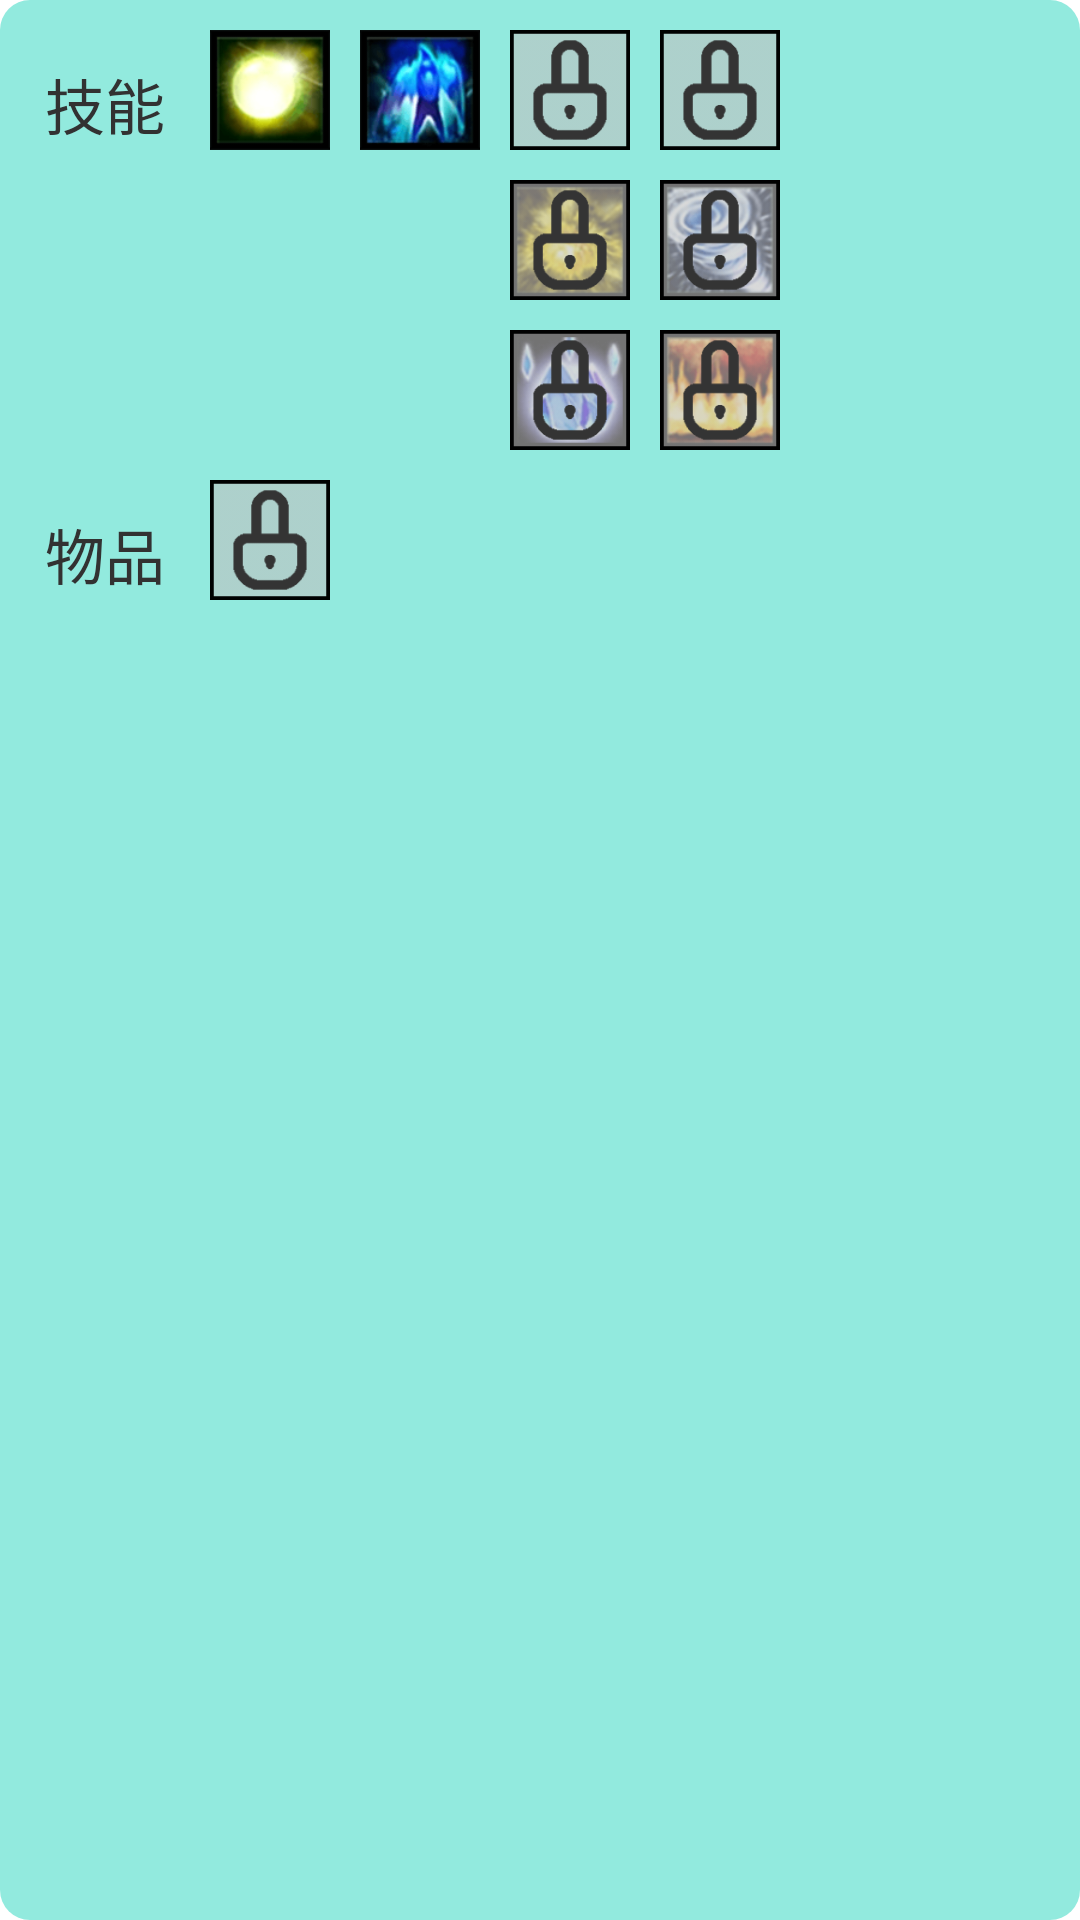

Layout XML and referenced resources for this Android screen:
<!-- AndroidManifest.xml: application theme android:Theme.Light.NoTitleBar.Fullscreen -->
<!-- res/layout/setting.xml -->
<?xml version="1.0" encoding="utf-8"?>
<RelativeLayout xmlns:android="http://schemas.android.com/apk/res/android"
    android:layout_width="wrap_content"
    android:layout_height="wrap_content"
    android:background="@drawable/corner_bg"
    android:padding="10dp">



    <TextView
        android:id="@+id/skillbar"
        android:layout_width="wrap_content"
        android:layout_height="wrap_content"
        android:padding="5dp"
        android:text="技能"
        android:layout_marginTop="5dp"
        android:textSize="20sp"/>

    <ImageView
        android:id="@+id/basic_attack"
        android:layout_toEndOf="@+id/skillbar"
        android:layout_width="40dp"
        android:layout_height="40dp"
        android:layout_marginStart="10dp"
        android:src="@drawable/mnatklogo"/>

    <ImageView
        android:id="@+id/spec_cap"
        android:layout_width="40dp"
        android:layout_height="40dp"
        android:src="@drawable/flashlogo"
        android:layout_toEndOf="@+id/basic_attack"
        android:layout_marginStart="10dp"/>

    <ImageView
        android:id="@+id/skill1"
        android:layout_width="40dp"
        android:layout_height="40dp"
        android:src="@drawable/locklogo"
        android:layout_toEndOf="@id/spec_cap"
        android:layout_marginStart="10dp"/>

    <ImageView
        android:id="@+id/skill2"
        android:layout_width="40dp"
        android:layout_height="40dp"
        android:src="@drawable/locklogo"
        android:layout_marginStart="10dp"
        android:layout_toEndOf="@+id/skill1" />

    <ImageView
        android:id="@+id/del_skill1_1"
        android:layout_width="40dp"
        android:layout_height="40dp"
        android:src="@drawable/baologo"
        android:layout_below="@id/skill1"
        android:layout_alignLeft="@id/skill1"
        android:layout_marginTop="10dp"/>

    <ImageView
        android:id="@+id/del_skill1_2"
        android:layout_width="40dp"
        android:layout_height="40dp"
        android:src="@drawable/icelogo"
        android:layout_alignLeft="@+id/skill1"
        android:layout_below="@+id/del_skill1_1"
        android:layout_marginTop="10dp"/>

    <ImageView
        android:id="@+id/del_skill2_1"
        android:layout_width="40dp"
        android:layout_height="40dp"
        android:src="@drawable/tornadologo"
        android:layout_alignLeft="@id/skill2"
        android:layout_below="@id/skill2"
        android:layout_marginTop="10dp"/>

    <ImageView
        android:id="@+id/del_skill2_2"
        android:layout_width="40dp"
        android:layout_height="40dp"
        android:src="@drawable/firelogo"
        android:layout_alignBottom="@+id/del_skill1_2"
        android:layout_alignLeft="@+id/skill2"/>

    <ImageView
        android:id="@+id/lock1"
        android:layout_width="40dp"
        android:layout_height="40dp"
        android:src="@drawable/locklogo"
        android:layout_alignLeft="@+id/skill1"
        android:layout_alignBottom="@+id/del_skill1_1"/>

    <ImageView
        android:id="@+id/lock2"
        android:layout_width="40dp"
        android:layout_height="40dp"
        android:src="@drawable/locklogo"
        android:layout_alignLeft="@+id/skill1"
        android:layout_alignBottom="@+id/del_skill1_2"/>

    <ImageView
        android:id="@+id/lock3"
        android:layout_width="40dp"
        android:layout_height="40dp"
        android:src="@drawable/locklogo"
        android:layout_alignLeft="@+id/skill2"
        android:layout_alignBottom="@+id/del_skill2_1"/>

    <ImageView
        android:id="@+id/lock4"
        android:layout_width="40dp"
        android:layout_height="40dp"
        android:src="@drawable/locklogo"
        android:layout_alignLeft="@+id/skill2"
        android:layout_alignBottom="@+id/del_skill2_2"/>

    <TextView
        android:id="@+id/items"
        android:layout_width="wrap_content"
        android:layout_height="wrap_content"
        android:text="物品"
        android:textSize="20sp"
        android:padding="5dp"
        android:layout_marginTop="15dp"
        android:layout_below="@+id/del_skill1_2"/>

    <ImageView
        android:id="@+id/item_block"
        android:layout_width="40dp"
        android:layout_height="40dp"
        android:src="@drawable/locklogo"
        android:layout_alignLeft="@+id/basic_attack"
        android:layout_below="@+id/del_skill1_2"
        android:layout_marginTop="10dp"/>


</RelativeLayout>
<!-- resources referenced by this layout -->
<resources>
  <!-- drawable baologo: png bitmap (drawable-xhdpi, 7722 bytes) -->
  <!-- drawable corner_bg (drawable) -->
  <?xml version="1.0" encoding="utf-8"?>
  <shape xmlns:android="http://schemas.android.com/apk/res/android">
      <solid android:color="#e083E8DA" />
      <corners android:topLeftRadius="10dp"
          android:topRightRadius="10dp"
          android:bottomRightRadius="10dp"
          android:bottomLeftRadius="10dp"/>
  </shape>
  <!-- drawable firelogo: png bitmap (drawable-xhdpi, 6538 bytes) -->
  <!-- drawable flashlogo: png bitmap (drawable-xhdpi, 6385 bytes) -->
  <!-- drawable icelogo: png bitmap (drawable-xhdpi, 6879 bytes) -->
  <!-- drawable locklogo: png bitmap (drawable-xhdpi, 1034 bytes) -->
  <!-- drawable mnatklogo: png bitmap (drawable-xhdpi, 5341 bytes) -->
  <!-- drawable tornadologo: png bitmap (drawable-xhdpi, 7791 bytes) -->
</resources>
